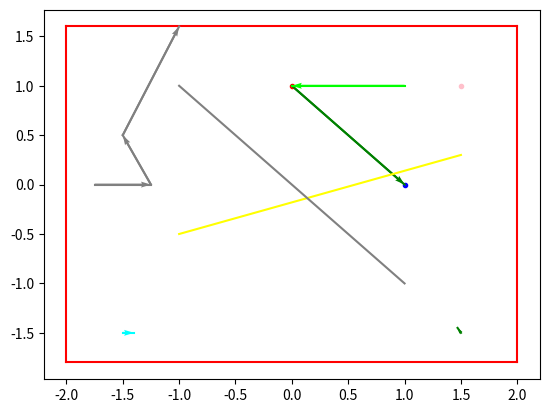

This figure's Python source:
from matplotlib import pyplot as plt

def draw_directed_segment(dirseg, col):
    pt1 = dirseg [0]
    pt2 = dirseg [1]
    dx = pt2 [0] - pt1 [0]
    dy = pt2 [1] - pt1 [1]
    # This next line is needed to make sure that the axes of the plot
    # include the full range of the directed segment
    plt.plot([pt1[0], pt2[0]], [pt1[1], pt2[1]], '-', color=col)
    plt.quiver(
        pt1[0], pt1[1], dx, dy,
        scale_units='xy', angles='xy', scale=1,
        width=.004,
        color=col
    )

def draw_point(pt,col):
    plt.plot(pt[0],pt[1],'.',color=col)
    
def draw_segment(seg, col):
    pt1 = seg [0]
    pt2 = seg [1]
    # This next line is needed to make sure that the axes of the plot
    # include the full range of the directed segment
    plt.plot([pt1[0], pt2[0]], [pt1[1], pt2[1]], '-', color=col)

def draw_path(path,col):
    n=len(path)
    i=0
    while i<n-1:
        draw_directed_segment([path[i],path[i+1]],col)
        i=i+1

def draw_window(win,col):
    x1=win[0][0]
    x2=win[0][1]
    y1=win[1][0]
    y2=win[1][1]
    draw_segment([[x1,y1],[x2,y1]],col)
    draw_segment([[x1,y2],[x2,y2]],col)
    draw_segment([[x1,y1],[x1,y2]],col)
    draw_segment([[x2,y1],[x2,y2]],col)

draw_point([0, 1], 'red')
draw_point([1, 0], 'blue')
draw_point([1.5, 1], 'pink')
draw_window([[-2, 2], [-1.8, 1.6]], [1,0,0])
draw_directed_segment([[0,1], [1,0]], 'green')
draw_directed_segment([[-1.5,-1.5], [-1.4,-1.5]], 'cyan')
draw_directed_segment([[1.5,-1.5], [1.47,-1.45]], 'green')
draw_directed_segment([[1,1], [0,1]], [0, 1, 0])
draw_path([[-1.75, 0.0], [-1.25, 0.0], [-1.5, 0.5], [-1.0, 1.6]], 'grey')
draw_segment([[-1,-0.5], [1.5, 0.3]], [1, 1, 0])
draw_segment([[-1, 1], [1, -1]], [0.5, 0.5, 0.5])

plt.show()
